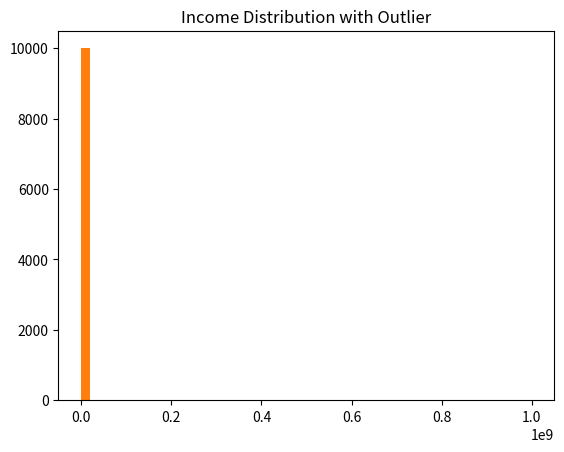

Python code for this plot:
import numpy as np
import matplotlib.pyplot as plt
from scipy import stats

# Mean, Median, Mode
# Mean
incomes = np.random.normal(1000, 200, 10000)
print (np.mean(incomes))
#show the distribution
plt.hist(incomes, bins=50)
plt.title('Income Distribution')
plt.show()

# Add a median
incomes2 = np.append(incomes, [1000000000])
print (np.median(incomes2))
#show the distribution
plt.hist(incomes2, bins=50)
plt.title('Income Distribution with Outlier')
plt.show()

# Add a mode
ages = np.random.randint(18, high= 180, size=500)
print ("ages", np.mean(ages))
stats.mode(ages)
print ("mode", stats.mode(ages))


